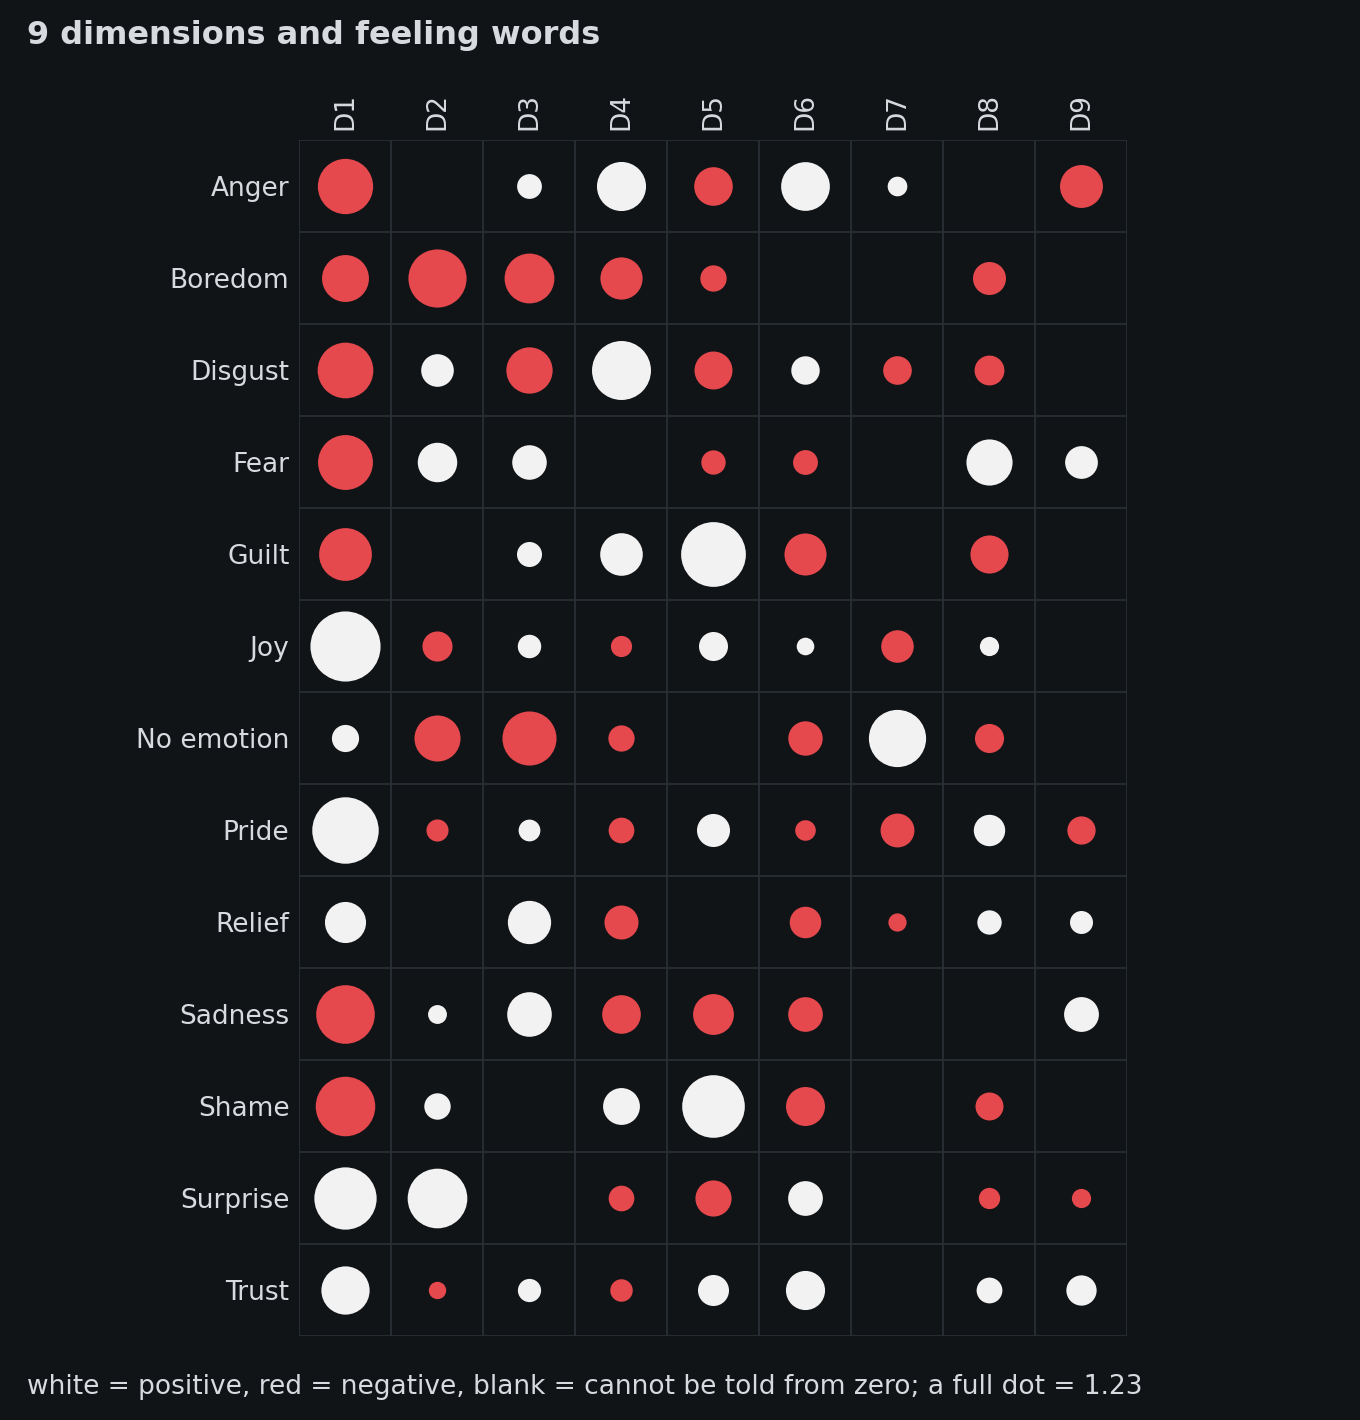

The table this chart was drawn from, first rows:
row, col, estimate, low, high
Anger, D1, -0.7628, -0.8043, -0.7129
Boredom, D1, -0.5494, -0.5943, -0.5011
Disgust, D1, -0.7733, -0.8091, -0.739
Fear, D1, -0.7519, -0.7956, -0.7074
Guilt, D1, -0.6954, -0.7648, -0.6275
Joy, D1, 1.227, 1.181, 1.273
No emotion, D1, 0.1843, 0.132, 0.2407
Pride, D1, 1.102, 1.054, 1.151
Relief, D1, 0.4214, 0.3455, 0.4989
Sadness, D1, -0.8568, -0.8922, -0.8212
Shame, D1, -0.8838, -0.9379, -0.8266
Surprise, D1, 0.9683, 0.8929, 1.04
Trust, D1, 0.5807, 0.5093, 0.6542
Anger, D2, 0.03188, -0.04452, 0.1095
Boredom, D2, -0.844, -0.9125, -0.7748
Disgust, D2, 0.2657, 0.1923, 0.3368
Fear, D2, 0.3886, 0.3171, 0.4615
Guilt, D2, -0.01515, -0.1202, 0.09516
Joy, D2, -0.2262, -0.3089, -0.1433
No emotion, D2, -0.5295, -0.6045, -0.4506
Pride, D2, -0.1222, -0.1948, -0.05076
Relief, D2, 0.05507, -0.02248, 0.1318
Sadness, D2, 0.08893, 0.01148, 0.165
Shame, D2, 0.1741, 0.06004, 0.2824
Surprise, D2, 0.8876, 0.824, 0.9506
Trust, D2, -0.07541, -0.146, -0.0004325
Anger, D3, 0.1534, 0.07055, 0.2296
Boredom, D3, -0.6195, -0.689, -0.5495
Disgust, D3, -0.5349, -0.6164, -0.4535
Fear, D3, 0.2978, 0.2208, 0.3725
Guilt, D3, 0.1562, 0.04726, 0.2659
Joy, D3, 0.1372, 0.06303, 0.2114
No emotion, D3, -0.7296, -0.8046, -0.6546
Pride, D3, 0.1183, 0.05027, 0.1878
Relief, D3, 0.4671, 0.3951, 0.5406
Sadness, D3, 0.4963, 0.4216, 0.5747
Shame, D3, 0.1069, -0.01186, 0.2226
Surprise, D3, -0.05211, -0.1294, 0.02525
Trust, D3, 0.1344, 0.06406, 0.2075
Anger, D4, 0.6011, 0.5123, 0.6888
Boredom, D4, -0.4445, -0.5073, -0.3789
Disgust, D4, 0.8677, 0.7756, 0.9592
Fear, D4, -0.01952, -0.1083, 0.07484
Guilt, D4, 0.4528, 0.332, 0.5788
Joy, D4, -0.1117, -0.1649, -0.05377
No emotion, D4, -0.1717, -0.2426, -0.09854
Pride, D4, -0.165, -0.2166, -0.114
Relief, D4, -0.289, -0.3578, -0.2175
Sadness, D4, -0.3727, -0.4523, -0.2913
Shame, D4, 0.3389, 0.2067, 0.482
Surprise, D4, -0.1641, -0.2272, -0.09861
Trust, D4, -0.1264, -0.1948, -0.05846
Anger, D5, -0.3718, -0.4374, -0.3056
Boredom, D5, -0.1729, -0.249, -0.1008
Disgust, D5, -0.3597, -0.4232, -0.2935
Fear, D5, -0.1479, -0.222, -0.07412
Guilt, D5, 1.046, 0.9412, 1.146
Joy, D5, 0.2099, 0.138, 0.2826
No emotion, D5, 0.03538, -0.04595, 0.1171
Pride, D5, 0.2723, 0.1898, 0.3532
... 57 more rows
